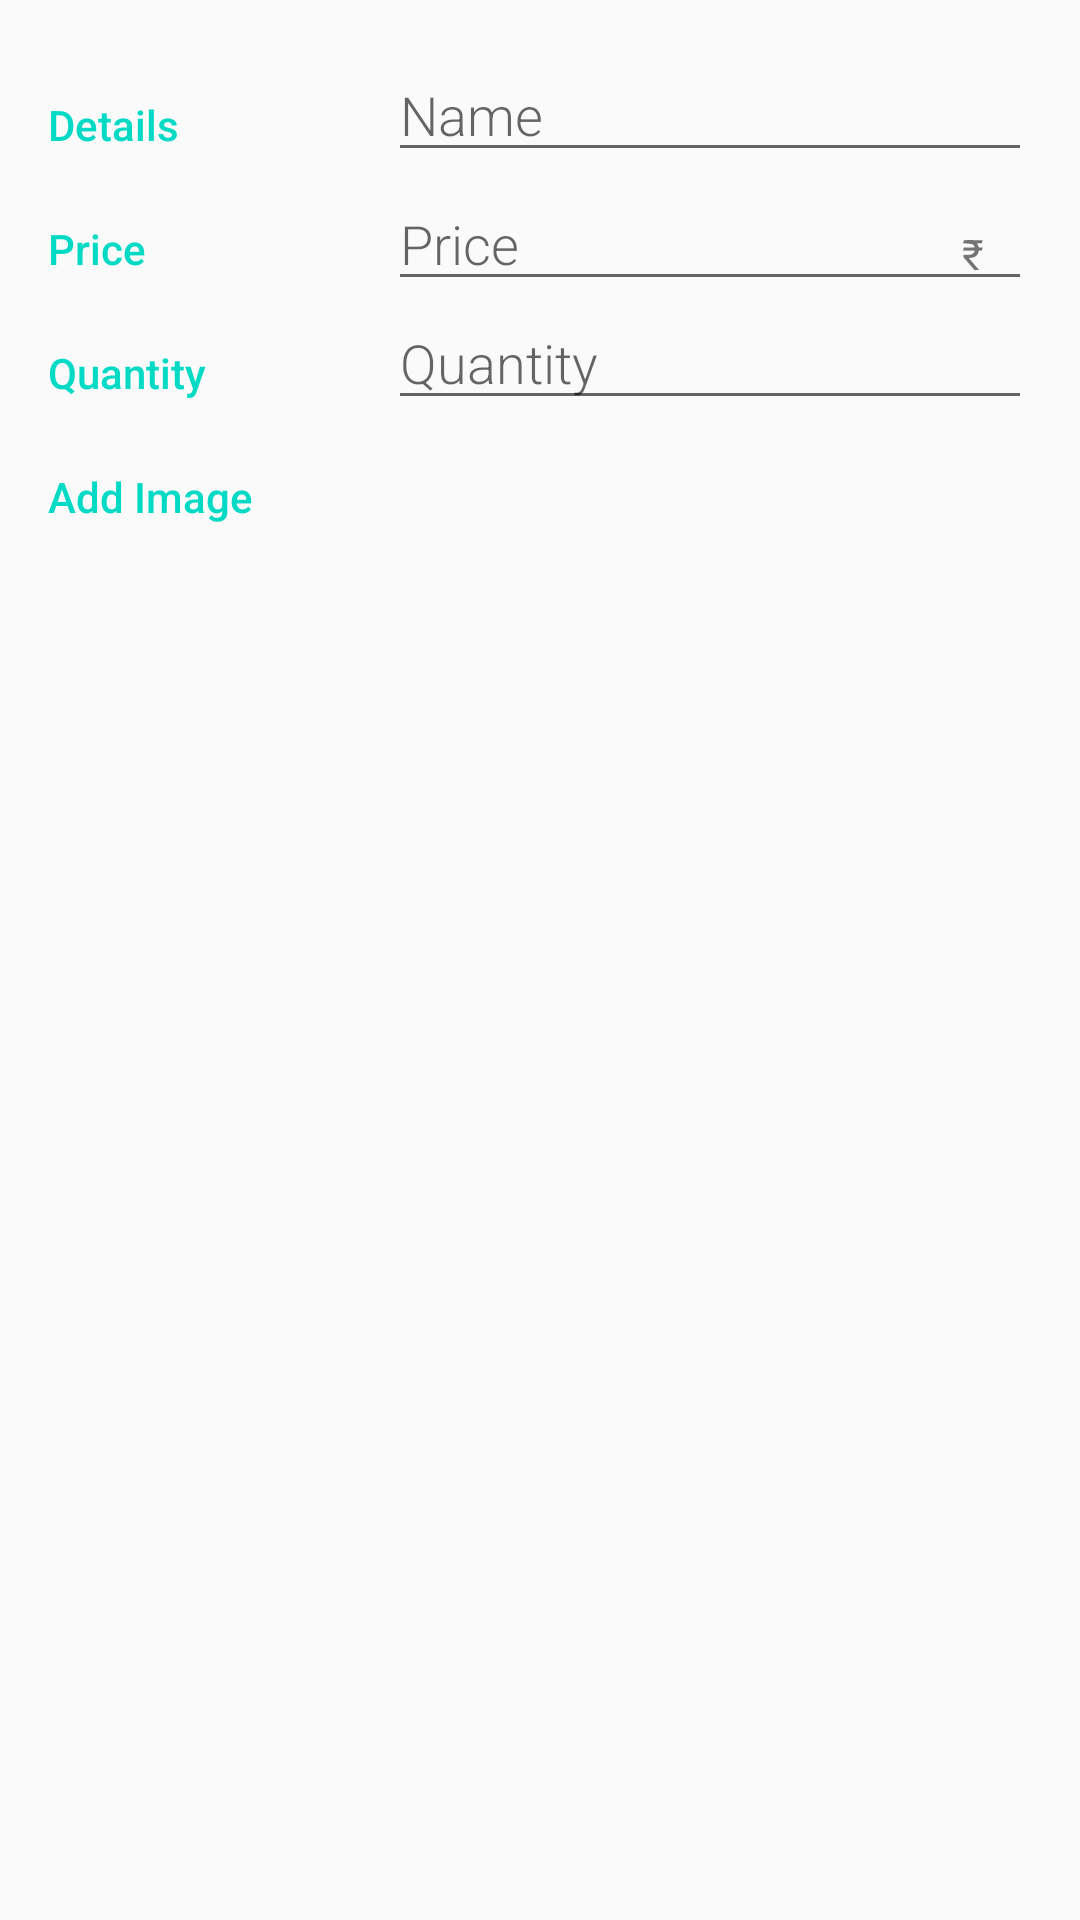

Here is an Android app screen rendered from its layout file. Give the layout XML and the strings, colors and styles it references.
<!-- AndroidManifest.xml: activity theme EditorTheme -->
<!-- res/layout/activity_editor.xml -->
<?xml version="1.0" encoding="utf-8"?>
<ScrollView xmlns:android="http://schemas.android.com/apk/res/android"
    xmlns:app="http://schemas.android.com/apk/res-auto"
    xmlns:tools="http://schemas.android.com/tools"
    android:layout_width="match_parent"
    android:layout_height="match_parent"
    android:orientation="vertical"
    android:scrollbars="vertical">

    <LinearLayout xmlns:android="http://schemas.android.com/apk/res/android"
        xmlns:tools="http://schemas.android.com/tools"
        android:layout_width="match_parent"
        android:layout_height="match_parent"
        android:orientation="vertical"
        android:padding="@dimen/activity_margin"
        tools:context=".EditorActivity">

        <LinearLayout
            android:layout_width="match_parent"
            android:layout_height="wrap_content"
            android:orientation="horizontal">

            <TextView
                style="@style/CategoryStyle"
                android:text="@string/details" />

            <LinearLayout
                android:layout_width="0dp"
                android:layout_height="wrap_content"
                android:layout_weight="2"
                android:orientation="vertical"
                android:paddingLeft="4dp">

                <EditText
                    android:id="@+id/edit_item_name"
                    style="@style/EditorFieldStyle"
                    android:hint="@string/hint_item_name"
                    android:inputType="textCapWords" />

            </LinearLayout>
        </LinearLayout>

        <LinearLayout
            android:layout_width="match_parent"
            android:layout_height="wrap_content"
            android:orientation="horizontal">

            <TextView
                style="@style/CategoryStyle"
                android:text="@string/category_price" />

            <RelativeLayout
                android:layout_width="0dp"
                android:layout_height="wrap_content"
                android:layout_weight="2"
                android:paddingLeft="4dp">

                <EditText
                    android:id="@+id/edit_item_price"
                    style="@style/EditorFieldStyle"
                    android:hint="@string/hint_price"
                    android:inputType="number" />

                <TextView
                    android:id="@+id/label_item_unit"
                    style="@style/EditorUnitsStyle"
                    android:text="@string/unit_item" />

            </RelativeLayout>

        </LinearLayout>

        <LinearLayout
            android:layout_width="match_parent"
            android:layout_height="wrap_content"
            android:orientation="horizontal">

            <TextView
                style="@style/CategoryStyle"
                android:text="@string/hint_quantity" />

            <LinearLayout
                android:layout_width="0dp"
                android:layout_height="wrap_content"
                android:layout_weight="2"
                android:orientation="vertical"
                android:paddingLeft="4dp">

                <EditText
                    android:id="@+id/edit_item_quantity"
                    style="@style/EditorFieldStyle"
                    android:hint="@string/hint_quantity"
                    android:inputType="number" />
            </LinearLayout>
        </LinearLayout>


        <LinearLayout
            android:layout_width="match_parent"
            android:layout_height="wrap_content"
            android:orientation="horizontal">

            <TextView
                style="@style/CategoryStyle"
                android:text="@string/addImage" />

            <LinearLayout
                android:layout_width="0dp"
                android:layout_height="wrap_content"
                android:layout_weight="2"
                android:orientation="vertical"
                android:paddingLeft="4dp">

                <ImageView
                    android:id="@+id/product_photo"
                    android:layout_width="120dp"
                    android:layout_height="120dp"
                    android:scaleType="centerCrop"
                    android:src="@drawable/no_image" />

            </LinearLayout>
        </LinearLayout>
    </LinearLayout>
</ScrollView>
<!-- resources referenced by this layout -->
<resources>
  <dimen name="activity_margin">16dp</dimen>
  <string name="addImage">Add Image</string>
  <string name="category_price">Price</string>
  <string name="details">Details</string>
  <string name="hint_item_name">Name</string>
  <string name="hint_price">Price</string>
  <string name="hint_quantity">Quantity</string>
  <string name="unit_item">₹</string>
  <style name="CategoryStyle">
          <item name="android:layout_height">wrap_content</item>
          <item name="android:layout_width">0dp</item>
          <item name="android:layout_weight">1</item>
          <item name="android:paddingTop">16dp</item>
          <item name="android:textColor">@color/colorAccent</item>
          <item name="android:fontFamily">sans-serif-medium</item>
          <item name="android:textAppearance">?android:textAppearanceSmall</item>
      </style>
  <style name="EditorFieldStyle">
          <item name="android:layout_height">wrap_content</item>
          <item name="android:layout_width">match_parent</item>
          <item name="android:fontFamily">sans-serif-light</item>
          <item name="android:textAppearance">?android:textAppearanceMedium</item>
      </style>
  <style name="EditorUnitsStyle">
          <item name="android:layout_height">wrap_content</item>
          <item name="android:layout_width">wrap_content</item>
          <item name="android:layout_alignParentRight">true</item>
          <item name="android:paddingRight">16dp</item>
          <item name="android:paddingTop">16dp</item>
          <item name="android:textAppearance">?android:textAppearanceSmall</item>
      </style>
  <style name="EditorTheme" parent="Theme.AppCompat.Light.DarkActionBar">
          <item name="colorPrimary">@color/editorColorPrimary</item>
          <item name="colorPrimaryDark">@color/editorColorPrimaryDark</item>
          <item name="colorAccent">@color/colorAccent</item>
      </style>
  <!-- not gathered from this repository: default colours our renderer supplied (Android Studio template values) -->
  <color name="colorAccent">#FF03DAC5</color>
</resources>
